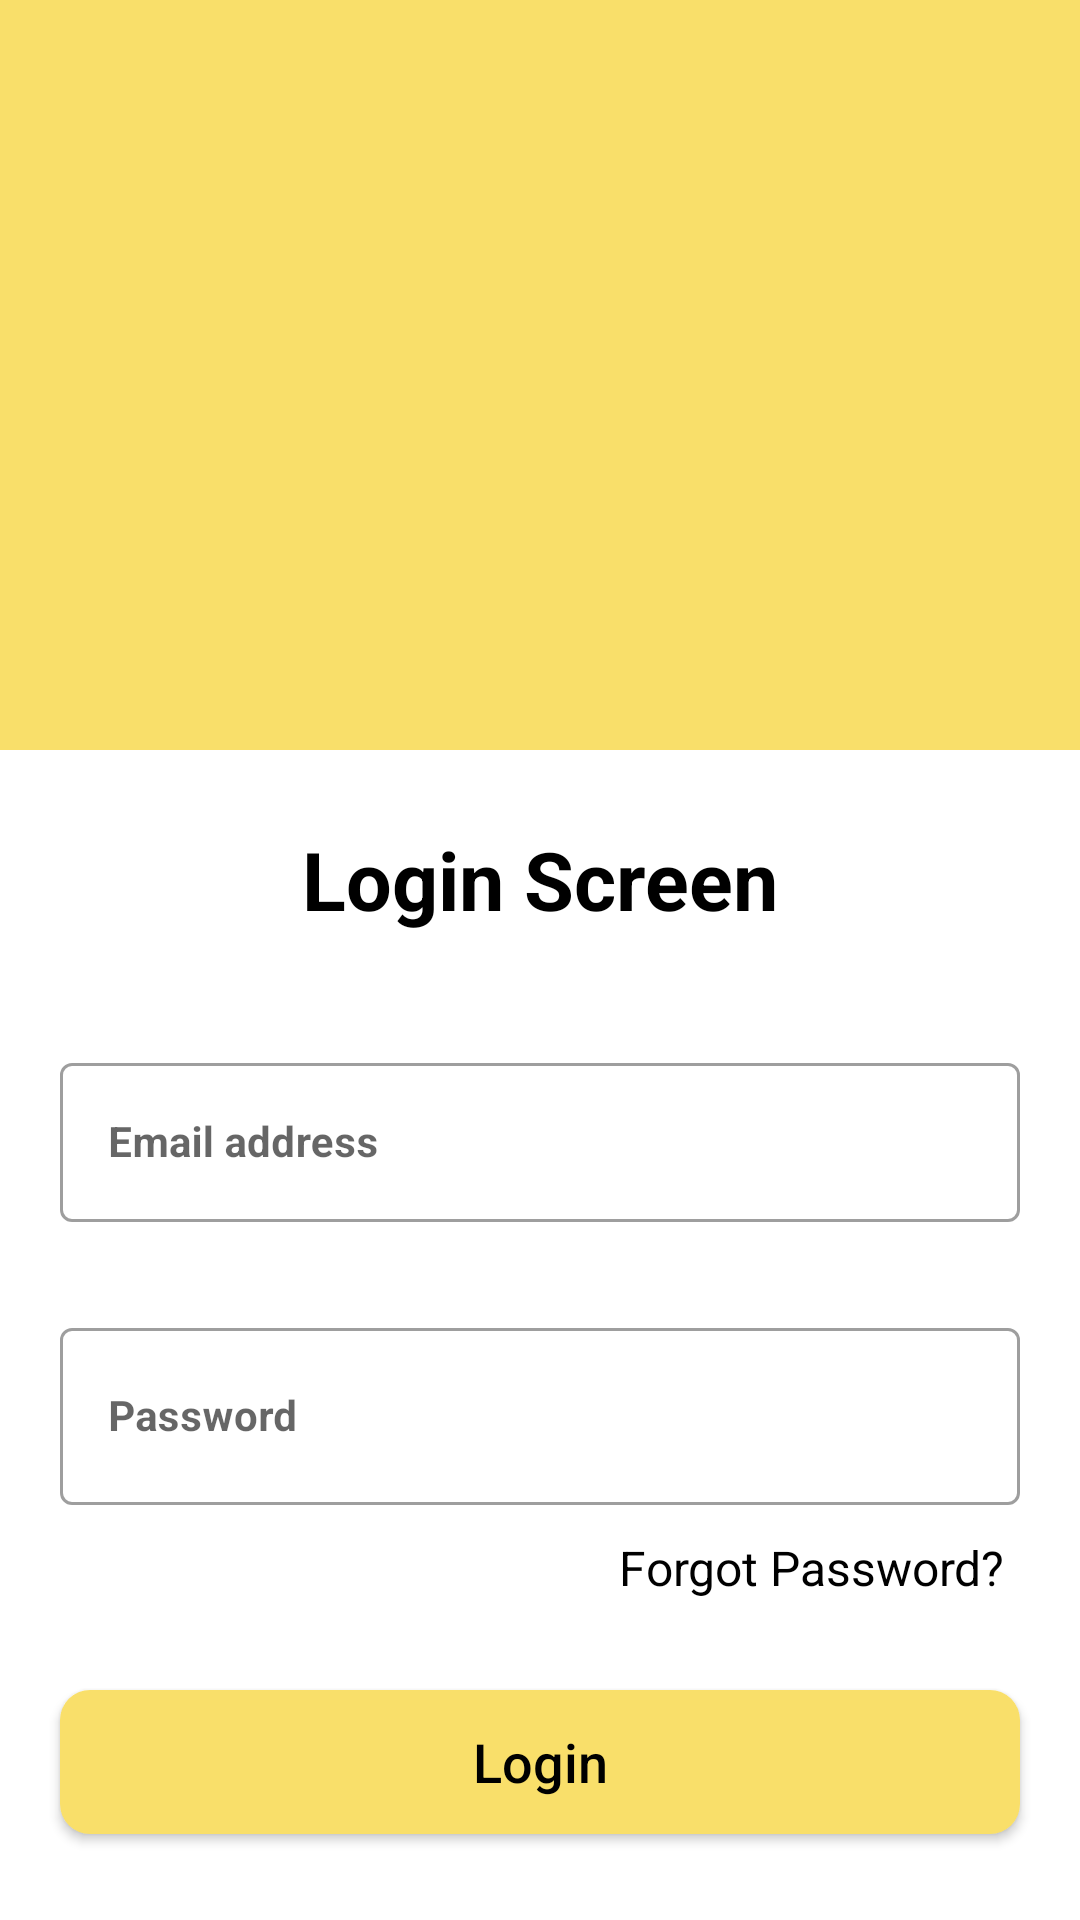

Here is an Android app screen rendered from its layout file. Give the layout XML and the strings, colors and styles it references.
<!-- AndroidManifest.xml: application theme Theme.Go -->
<!-- res/layout/fragment_login.xml -->
<?xml version="1.0" encoding="utf-8"?>

<androidx.constraintlayout.widget.ConstraintLayout
    xmlns:android="http://schemas.android.com/apk/res/android"
    android:layout_width="match_parent"
    android:layout_height="match_parent"
    android:id="@+id/layout"
    xmlns:app="http://schemas.android.com/apk/res-auto">

    <View
        android:id="@+id/vBackground"
        android:layout_width="match_parent"
        android:layout_height="250dp"
        android:background="@color/main_color"
        app:layout_constraintStart_toStartOf="parent"
        app:layout_constraintEnd_toEndOf="parent"
        app:layout_constraintTop_toTopOf="parent"/>

    <TextView
        android:id="@+id/tvTitle"
        android:layout_width="wrap_content"
        android:layout_height="wrap_content"
        android:singleLine="true"
        android:text="Login Screen"
        android:textStyle="bold"
        android:textColor="@color/black"
        android:textSize="27sp"
        app:layout_constraintStart_toStartOf="parent"
        app:layout_constraintEnd_toEndOf="parent"
        app:layout_constraintTop_toBottomOf="@id/vBackground"
        android:layout_marginTop="25dp"/>

    <com.google.android.material.textfield.TextInputLayout
        android:id="@+id/tlEmail"
        android:layout_width="match_parent"
        android:layout_height="wrap_content"
        app:layout_constraintStart_toStartOf="parent"
        app:layout_constraintEnd_toEndOf="parent"
        app:layout_constraintTop_toBottomOf="@id/tvTitle"
        android:layout_marginTop="38dp"
        android:layout_marginStart="@dimen/margin_left_screen"
        android:layout_marginEnd="@dimen/margin_right_screen"
        android:hint="@string/email_address"
        style="@style/Widget.MaterialComponents.TextInputLayout.OutlinedBox">

        <EditText
            android:id="@+id/email"
            android:layout_width="match_parent"
            android:layout_height="wrap_content"
            android:singleLine="true"
            android:textSize="14sp"
            android:textColor="@color/gray_text"
            android:textStyle="bold"
            android:inputType="textEmailAddress" />
    </com.google.android.material.textfield.TextInputLayout>

    <com.google.android.material.textfield.TextInputLayout
        android:id="@+id/tlPassword"
        android:layout_width="0dp"
        android:layout_height="wrap_content"
        android:layout_marginTop="30dp"
        app:layout_constraintStart_toStartOf="@id/tlEmail"
        app:layout_constraintEnd_toEndOf="@id/tlEmail"
        app:layout_constraintTop_toBottomOf="@id/tlEmail"
        android:hint="@string/password"
        style="@style/Widget.MaterialComponents.TextInputLayout.OutlinedBox">

        <EditText
            android:id="@+id/password"
            android:layout_width="match_parent"
            android:layout_height="59dp"
            android:inputType="textPassword"
            android:singleLine="true"
            android:textColor="@color/gray_text"
            android:textSize="14sp"
            android:textStyle="bold" />
    </com.google.android.material.textfield.TextInputLayout>

    <TextView
        android:id="@+id/tvForgotPassword"
        android:layout_width="wrap_content"
        android:layout_height="wrap_content"
        android:text="@string/forgot_password"
        android:textStyle="normal"
        android:textColor="@color/black"
        android:textSize="16sp"
        android:singleLine="true"
        app:layout_constraintTop_toBottomOf="@id/tlPassword"
        app:layout_constraintEnd_toEndOf="@id/tlPassword"
        android:layout_marginTop="10dp"
        android:layout_marginRight="5dp"/>

    <Button
        android:id="@+id/login"
        android:layout_height="wrap_content"
        android:layout_width="0dp"
        android:text="@string/log_in"
        android:background="@drawable/button_main_style"
        android:textColor="@color/black"
        android:textStyle="normal"
        android:textSize="18sp"
        android:textAllCaps="false"
        app:layout_constraintStart_toStartOf="@id/tlEmail"
        app:layout_constraintEnd_toEndOf="@id/tlEmail"
        app:layout_constraintTop_toBottomOf="@id/tvForgotPassword"
        android:layout_marginTop="30dp"
        android:orientation="horizontal" />

    <LinearLayout
        android:layout_width="wrap_content"
        android:layout_height="wrap_content"
        app:layout_constraintStart_toStartOf="parent"
        app:layout_constraintEnd_toEndOf="parent"
        app:layout_constraintTop_toBottomOf="@id/login"
        android:layout_marginTop="30dp">
        <TextView
            android:id="@+id/tvHaveAnAccount"
            android:layout_width="wrap_content"
            android:layout_height="wrap_content"
            android:text="Don't have an account? "
            android:textStyle="normal"
            android:textColor="@color/black"
            android:textSize="16sp"
            android:singleLine="true"/>
        <TextView
            android:id="@+id/tvRegister"
            android:layout_width="wrap_content"
            android:layout_height="wrap_content"
            android:text="@string/registerTv"
            android:textColor="@color/black"
            android:textSize="16sp"
            android:textStyle="bold"
            android:layout_marginLeft="10dp"/>
    </LinearLayout>

</androidx.constraintlayout.widget.ConstraintLayout>
<!-- resources referenced by this layout -->
<resources>
  <color name="black">#000000</color>
  <color name="gray_text">#ABABAB</color>
  <color name="main_color">#F9DF6A</color>
  <dimen name="margin_left_screen">20dp</dimen>
  <dimen name="margin_right_screen">20dp</dimen>
  <!-- drawable button_main_style (drawable-xxhdpi) -->
  <?xml version="1.0" encoding="utf-8"?>
  <shape
      xmlns:android="http://schemas.android.com/apk/res/android">
      <solid android:color="@color/main_color"/>
      <corners android:radius="10dp"/>
  
  </shape>
  <string name="email_address">Email address</string>
  <string name="forgot_password">Forgot Password?</string>
  <string name="log_in">Login</string>
  <string name="password">Password</string>
  <string name="registerTv">Register</string>
  <style name="Theme.Go" parent="Theme.MaterialComponents.DayNight.NoActionBar">
          <item name="windowActionBar">false</item>
          <item name="windowNoTitle">true</item>
          <item name="colorPrimary">@color/main_color</item>
          <item name="colorPrimaryVariant">@color/black</item>
          <item name="colorOnPrimary">@color/black</item>
          <item name="colorSecondary">@color/black</item>
          <item name="colorSecondaryVariant">@color/black</item>
          <item name="colorOnSecondary">@color/black</item>
          <item name="android:statusBarColor" tools:targetApi="l">?attr/colorPrimaryVariant</item>
      </style>
</resources>
